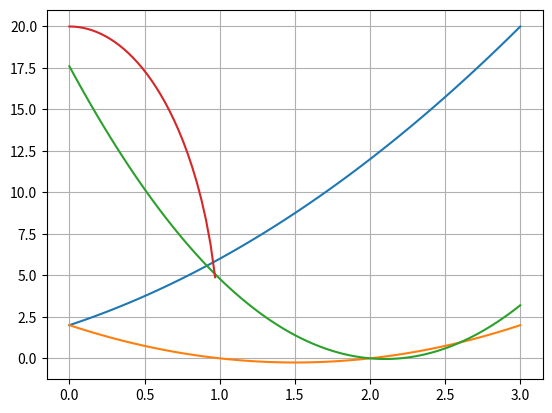

The matplotlib source for this figure:
import numpy as np
import matplotlib.pyplot as plt

a = 1
b = 3
c = 2

x = np.linspace(0,3,100)
p1 = a*x**2 + b*x + c

a = 1
b = -3
c = 2

p2 = a*x**2 + b*x + c

a = 4
b = -16.8
c = 17.6

p3 = a*x**2 + b*x + c


plt.plot(x,p1)
plt.plot(x,p2)
plt.plot(x,p3)

a = 1.
b = 20

e1 = 1.-(x/a)**2
domain = np.where(e1>0)
e1 = b*np.sqrt(e1[domain])

plt.plot(x[domain],e1)
plt.grid()
plt.show()
#
# For some reason i need here the p1 coefficents...
